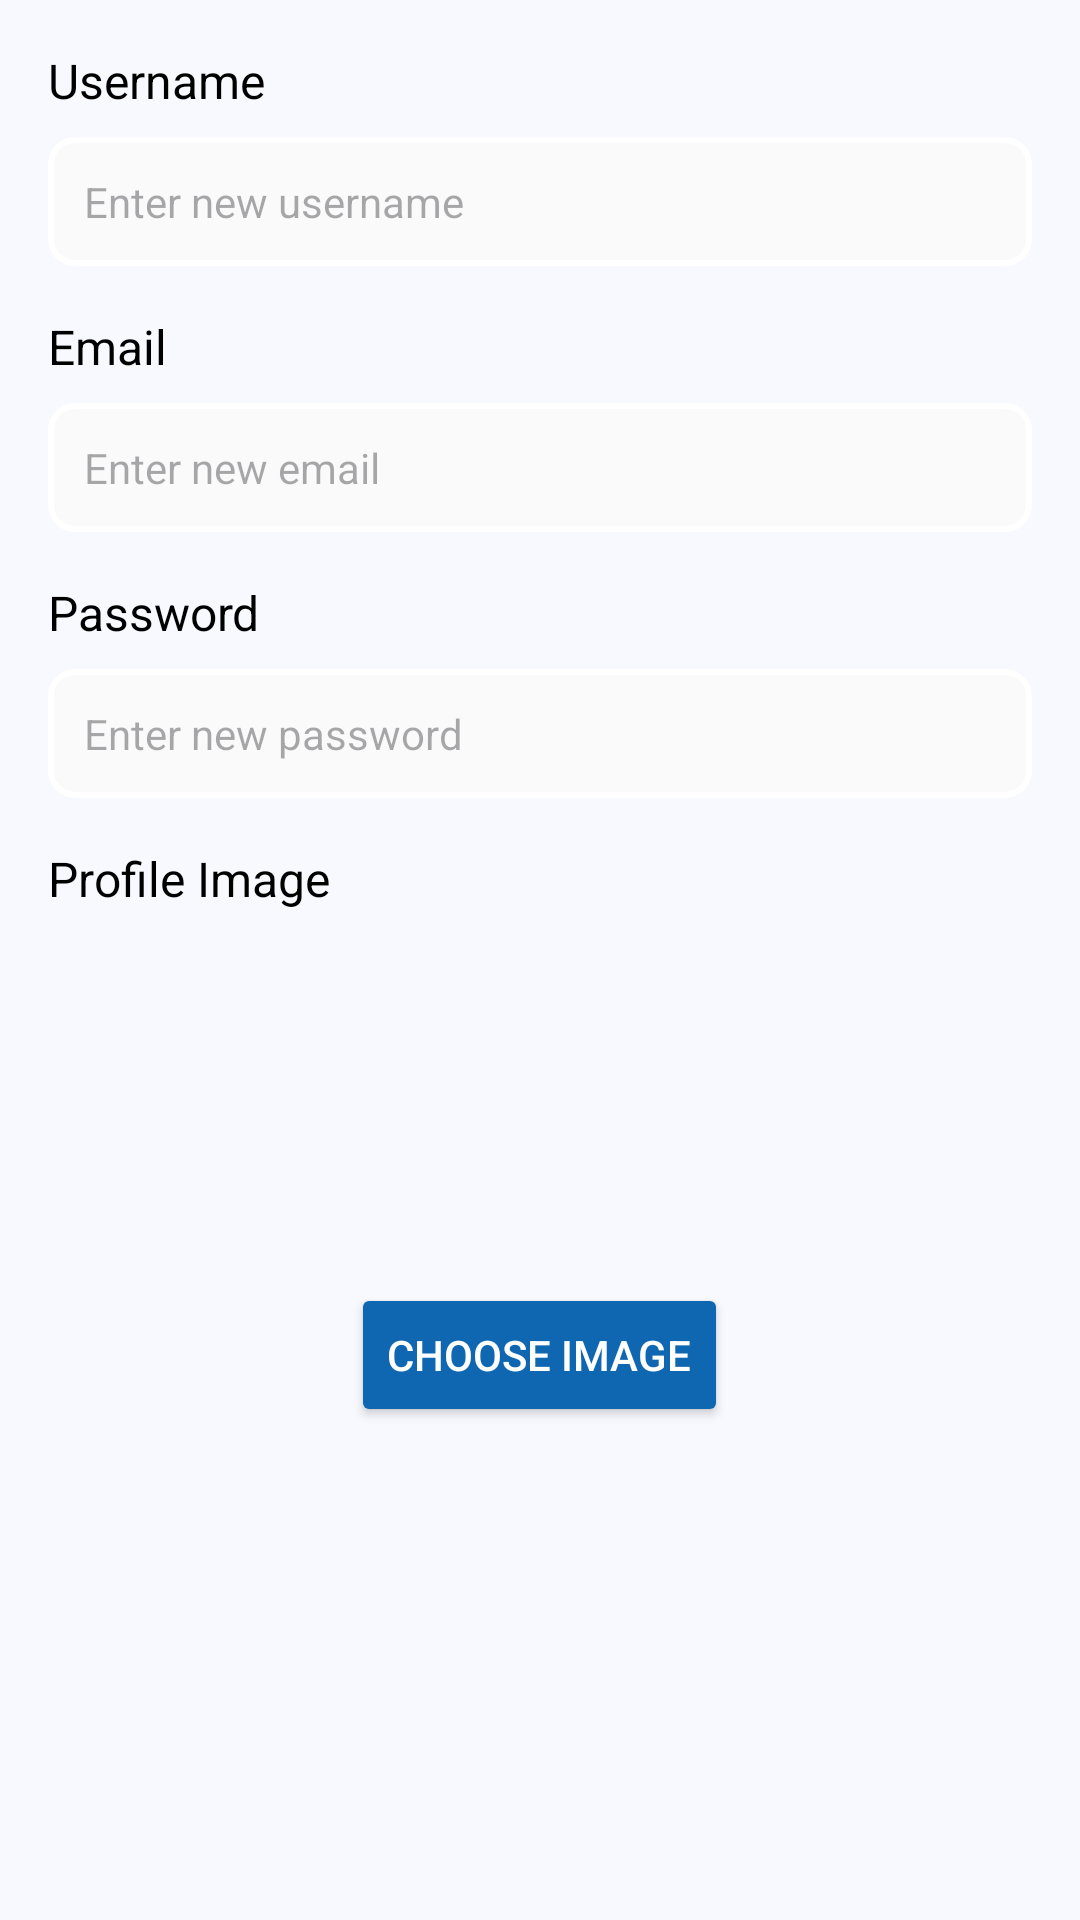

Layout XML and referenced resources for this Android screen:
<!-- AndroidManifest.xml: application theme Theme.Injureal -->
<!-- res/layout/activity_edit_profile.xml -->
<ScrollView xmlns:android="http://schemas.android.com/apk/res/android"
    android:layout_width="match_parent"
    android:layout_height="match_parent"
    xmlns:app="http://schemas.android.com/apk/res-auto"
    android:padding="16dp"
    android:background="@color/warna_background">

    <LinearLayout
        android:layout_width="match_parent"
        android:layout_height="wrap_content"
        android:orientation="vertical">

        <TextView
            android:layout_width="wrap_content"
            android:layout_height="wrap_content"
            android:text="Username"
            android:textSize="16sp"
            android:layout_marginBottom="8dp"
            android:textColor="@color/black" />
        <EditText
            android:id="@+id/etUsername"
            android:layout_width="match_parent"
            android:layout_height="wrap_content"
            android:hint="Enter new username"
            android:background="@drawable/edit_text_background"
            android:padding="12dp"
            android:textSize="14sp" />

        <TextView
            android:layout_width="wrap_content"
            android:layout_height="wrap_content"
            android:text="Email"
            android:textSize="16sp"
            android:layout_marginTop="16dp"
            android:layout_marginBottom="8dp"
            android:textColor="@color/black" />
        <EditText
            android:id="@+id/etEmail"
            android:layout_width="match_parent"
            android:layout_height="wrap_content"
            android:hint="Enter new email"
            android:background="@drawable/edit_text_background"
            android:padding="12dp"
            android:textSize="14sp"
            android:inputType="textEmailAddress" />

        <TextView
            android:layout_width="wrap_content"
            android:layout_height="wrap_content"
            android:text="Password"
            android:textSize="16sp"
            android:layout_marginTop="16dp"
            android:layout_marginBottom="8dp"
            android:textColor="@color/black" />
        <EditText
            android:id="@+id/etPassword"
            android:layout_width="match_parent"
            android:layout_height="wrap_content"
            android:hint="Enter new password"
            android:background="@drawable/edit_text_background"
            android:padding="12dp"
            android:textSize="14sp"
            android:inputType="textPassword" />

        <TextView
            android:layout_width="wrap_content"
            android:layout_height="wrap_content"
            android:text="Profile Image"
            android:textSize="16sp"
            android:layout_marginTop="16dp"
            android:layout_marginBottom="8dp"
            android:textColor="@color/black" />

        <ImageView
            android:id="@+id/ivProfileImage"
            android:layout_width="100dp"
            android:layout_height="100dp"
            android:layout_gravity="center"
            android:layout_marginBottom="16dp" />

        <Button
            android:id="@+id/btnChooseImage"
            android:layout_width="wrap_content"
            android:layout_height="wrap_content"
            android:text="Choose Image"
            android:layout_gravity="center"
            android:backgroundTint="@color/warna_utama3"
            android:textColor="@android:color/white" />
    </LinearLayout>
</ScrollView>
<!-- resources referenced by this layout -->
<resources>
  <color name="black">#FF000000</color>
  <color name="warna_background">#F8F9FE</color>
  <color name="warna_utama3">#0F67B1</color>
  <!-- drawable edit_text_background (drawable) -->
  <shape xmlns:android="http://schemas.android.com/apk/res/android">
      <solid android:color="#fafafa"/>
      <corners android:radius="8dp"/>
      <stroke android:color="#FFFFFF" android:width="2dp"/>
  </shape>
  <style name="Theme.Injureal" parent="Base.Theme.Injureal" />
  <style name="Base.Theme.Injureal" parent="Theme.Material3.DayNight.NoActionBar">
  
          <item name="android:windowLightStatusBar">true</item>
          <item name="android:statusBarColor">@android:color/transparent</item>
  
          <item name="colorPrimary">@color/warna_utama</item>
          <item name="colorPrimaryVariant">@color/warna_utama2</item>
          <item name="colorSecondary">@color/warna_utama3</item>
  
          <item name="android:windowBackground">@color/warna_background</item>
  
          <item name="android:colorButtonNormal">@color/warna_utama2</item>
          <item name="android:textColor">@color/warna_utama3</item>
      </style>
  <color name="warna_utama">#96C9F4</color>
  <color name="warna_utama2">#3FA2F6</color>
</resources>
